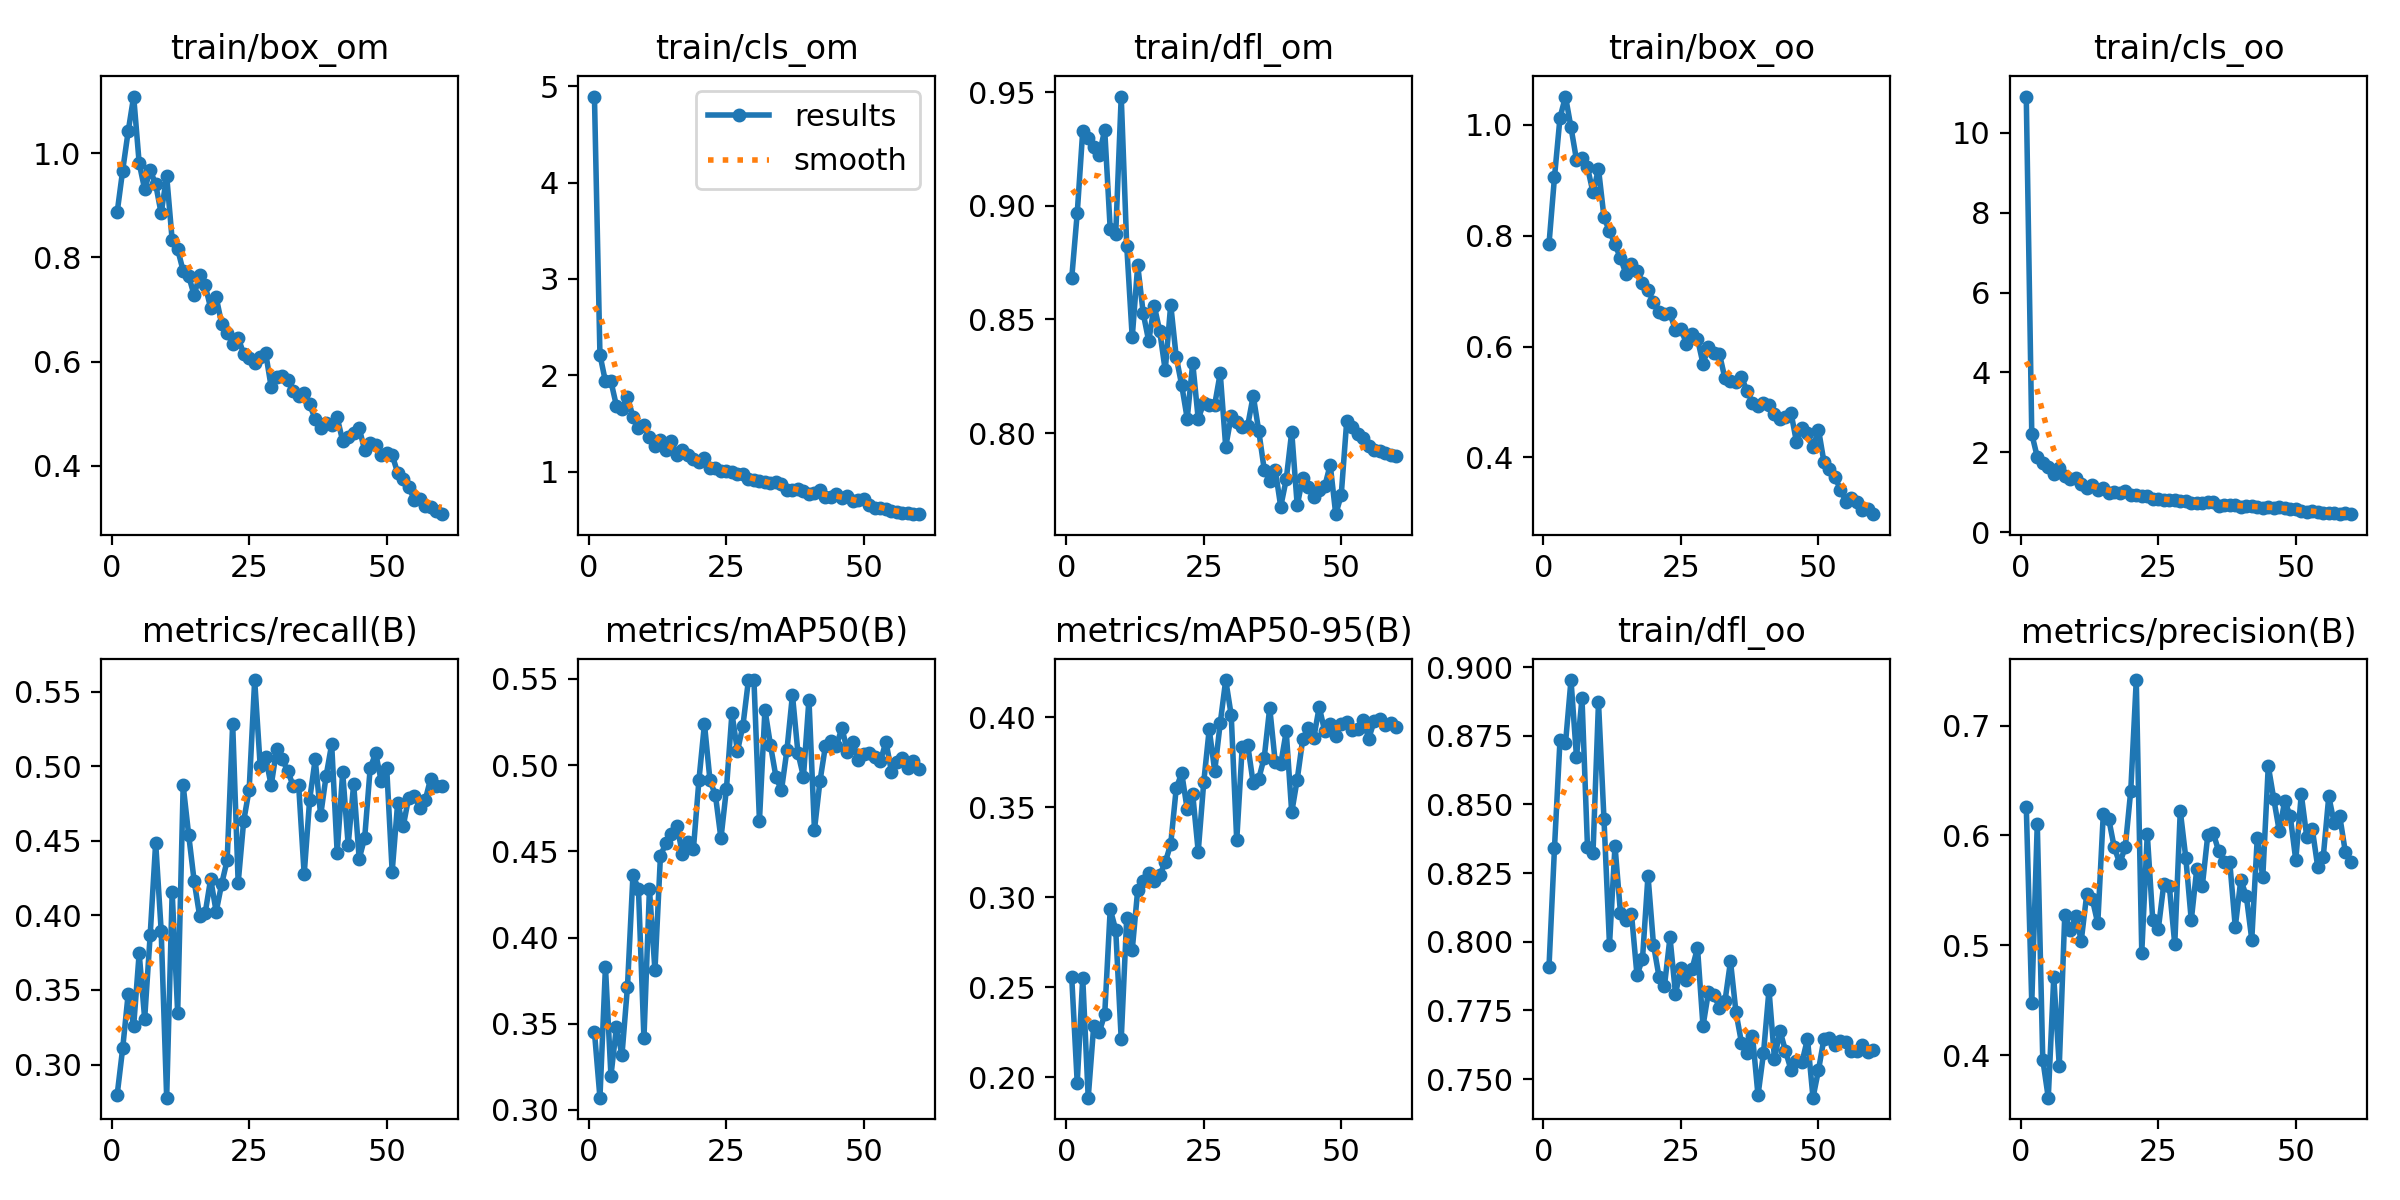

The table this chart was drawn from, first rows:
epoch, train/box_om, train/cls_om, train/dfl_om, train/box_oo, train/cls_oo, train/dfl_oo, metrics/precision(B), metrics/recall(B), metrics/mAP50(B), metrics/mAP50-95(B), val/box_om, val/cls_om, val/dfl_om, val/box_oo, val/cls_oo, val/dfl_oo, lr/pg0, lr/pg1, lr/pg2
1, 0.8865, 4.891, 0.8681, 0.7848, 10.91, 0.7909, 0.6263, 0.2798, 0.3453, 0.2558, 1.194, 2.921, 0.9813, 1.187, 4.113, 0.9876, 0.0004158, 0.0004158, 0.0004158
2, 0.9667, 2.215, 0.8966, 0.9056, 2.458, 0.8342, 0.4474, 0.3108, 0.3071, 0.197, 1.432, 2.71, 1.114, 1.381, 3.298, 1.059, 0.0008188, 0.0008188, 0.0008188
3, 1.042, 1.938, 0.9329, 1.013, 1.884, 0.8734, 0.6107, 0.3473, 0.383, 0.2555, 1.41, 2.41, 1.155, 1.435, 2.66, 1.098, 0.001208, 0.001208, 0.001208
4, 1.109, 1.938, 0.9299, 1.051, 1.725, 0.8722, 0.396, 0.326, 0.3199, 0.1888, 1.41, 2.117, 1.116, 1.585, 2.315, 1.146, 0.001188, 0.001188, 0.001188
5, 0.9809, 1.685, 0.9259, 0.9951, 1.62, 0.8953, 0.3613, 0.3746, 0.3481, 0.2288, 1.389, 2.248, 1.095, 1.444, 2.276, 1.102, 0.001188, 0.001188, 0.001188
6, 0.9306, 1.65, 0.9225, 0.9366, 1.461, 0.8673, 0.4711, 0.3307, 0.3317, 0.2251, 1.364, 2.197, 1.129, 1.563, 2.499, 1.153, 0.001167, 0.001167, 0.001167
7, 0.9675, 1.779, 0.9333, 0.9405, 1.605, 0.8886, 0.3902, 0.3867, 0.3713, 0.2351, 1.424, 1.981, 1.139, 1.593, 2.06, 1.154, 0.001147, 0.001147, 0.001147
8, 0.9406, 1.571, 0.8896, 0.923, 1.404, 0.8344, 0.5278, 0.4487, 0.4361, 0.2935, 1.359, 1.946, 1.092, 1.382, 2.003, 1.082, 0.001126, 0.001126, 0.001126
9, 0.8842, 1.459, 0.8875, 0.8779, 1.333, 0.8323, 0.5135, 0.3898, 0.4283, 0.282, 1.353, 1.891, 1.113, 1.424, 1.987, 1.095, 0.001106, 0.001106, 0.001106
10, 0.9565, 1.483, 0.948, 0.9204, 1.348, 0.8871, 0.5264, 0.2778, 0.3415, 0.2212, 1.373, 2.171, 1.09, 1.457, 2.351, 1.098, 0.001085, 0.001085, 0.001085
11, 0.8331, 1.357, 0.8825, 0.8331, 1.211, 0.8445, 0.5043, 0.4156, 0.4281, 0.2885, 1.326, 2.106, 1.069, 1.493, 2.195, 1.097, 0.001064, 0.001064, 0.001064
12, 0.8153, 1.266, 0.8421, 0.8078, 1.103, 0.7989, 0.5466, 0.3346, 0.3809, 0.2708, 1.299, 2.094, 1.083, 1.379, 2.23, 1.104, 0.001044, 0.001044, 0.001044
13, 0.7739, 1.333, 0.8738, 0.7843, 1.167, 0.8349, 0.5422, 0.487, 0.4473, 0.3043, 1.229, 1.761, 1.049, 1.329, 1.982, 1.073, 0.001023, 0.001023, 0.001023
14, 0.7642, 1.225, 0.8526, 0.7593, 1.063, 0.8104, 0.5199, 0.454, 0.4549, 0.309, 1.264, 1.88, 1.082, 1.359, 1.966, 1.114, 0.001002, 0.001002, 0.001002
15, 0.7274, 1.321, 0.8404, 0.731, 1.114, 0.808, 0.6192, 0.4229, 0.4598, 0.3137, 1.234, 1.66, 1.069, 1.392, 1.706, 1.095, 0.0009819, 0.0009819, 0.0009819
16, 0.7662, 1.174, 0.8561, 0.7484, 0.982, 0.8101, 0.6148, 0.3995, 0.4648, 0.3092, 1.257, 1.857, 1.079, 1.419, 1.871, 1.1, 0.0009612, 0.0009612, 0.0009612
17, 0.7461, 1.231, 0.8448, 0.7371, 0.9954, 0.7878, 0.589, 0.4015, 0.4485, 0.3123, 1.25, 2.093, 1.089, 1.425, 2.088, 1.1, 0.0009406, 0.0009406, 0.0009406
18, 0.7027, 1.17, 0.8276, 0.7154, 0.9866, 0.7938, 0.5746, 0.4244, 0.4555, 0.3195, 1.172, 1.849, 1.048, 1.285, 1.982, 1.087, 0.00092, 0.00092, 0.00092
19, 0.7235, 1.135, 0.8565, 0.7027, 1.028, 0.8241, 0.5894, 0.4024, 0.4516, 0.3296, 1.165, 1.969, 1.035, 1.249, 1.989, 1.061, 0.0008994, 0.0008994, 0.0008994
20, 0.6725, 1.098, 0.8335, 0.6796, 0.9333, 0.7989, 0.6409, 0.4211, 0.4913, 0.3606, 1.099, 1.858, 1.001, 1.233, 1.897, 1.043, 0.0008787, 0.0008787, 0.0008787
21, 0.6553, 1.146, 0.821, 0.6618, 0.9376, 0.7873, 0.7414, 0.437, 0.5239, 0.3691, 1.093, 1.666, 1.027, 1.266, 1.701, 1.057, 0.0008581, 0.0008581, 0.0008581
22, 0.6337, 1.042, 0.8063, 0.659, 0.9043, 0.7841, 0.4933, 0.5283, 0.4914, 0.3489, 1.115, 1.725, 1.037, 1.237, 1.769, 1.041, 0.0008375, 0.0008375, 0.0008375
23, 0.6453, 1.044, 0.8308, 0.6597, 0.9018, 0.8016, 0.6012, 0.4217, 0.4825, 0.3574, 1.14, 1.867, 1.036, 1.24, 1.989, 1.045, 0.0008169, 0.0008169, 0.0008169
24, 0.6149, 1.011, 0.8062, 0.6296, 0.8383, 0.7811, 0.5226, 0.4632, 0.4575, 0.3255, 1.181, 1.8, 1.038, 1.316, 1.854, 1.047, 0.0007962, 0.0007962, 0.0007962
25, 0.6067, 1.006, 0.8132, 0.6312, 0.8163, 0.7905, 0.5146, 0.4843, 0.4863, 0.3639, 1.118, 1.994, 1.012, 1.238, 2.08, 1.03, 0.0007756, 0.0007756, 0.0007756
26, 0.5972, 0.9984, 0.8125, 0.6053, 0.8043, 0.7861, 0.5554, 0.5577, 0.53, 0.3934, 1.1, 1.732, 1.005, 1.224, 1.669, 1.036, 0.000755, 0.000755, 0.000755
27, 0.6092, 0.9767, 0.8125, 0.6225, 0.8153, 0.79, 0.5541, 0.5003, 0.5081, 0.3703, 1.106, 1.748, 1.01, 1.213, 1.808, 1.025, 0.0007344, 0.0007344, 0.0007344
28, 0.6163, 0.9745, 0.8263, 0.6139, 0.8065, 0.7978, 0.5009, 0.5059, 0.523, 0.3969, 1.11, 1.835, 1.026, 1.22, 1.835, 1.05, 0.0007137, 0.0007137, 0.0007137
29, 0.5512, 0.9301, 0.7939, 0.5692, 0.7856, 0.7693, 0.6225, 0.487, 0.5493, 0.4208, 1.093, 1.855, 1.011, 1.198, 1.941, 1.025, 0.0006931, 0.0006931, 0.0006931
30, 0.5712, 0.9182, 0.8075, 0.5983, 0.7742, 0.7817, 0.5798, 0.5114, 0.5492, 0.4013, 1.08, 1.767, 1.006, 1.215, 1.773, 1.02, 0.0006725, 0.0006725, 0.0006725
31, 0.5723, 0.9041, 0.8048, 0.5892, 0.727, 0.7805, 0.5227, 0.5047, 0.4677, 0.3317, 1.156, 1.86, 1.033, 1.244, 1.935, 1.052, 0.0006519, 0.0006519, 0.0006519
32, 0.5637, 0.9004, 0.8024, 0.586, 0.7222, 0.7761, 0.5695, 0.4969, 0.5322, 0.3837, 1.104, 1.796, 1.018, 1.248, 1.872, 1.042, 0.0006312, 0.0006312, 0.0006312
33, 0.5438, 0.8855, 0.8033, 0.5424, 0.7162, 0.7784, 0.5536, 0.4868, 0.5117, 0.3847, 1.07, 1.698, 1.012, 1.182, 1.827, 1.028, 0.0006106, 0.0006106, 0.0006106
34, 0.5331, 0.8926, 0.8164, 0.5374, 0.7563, 0.7929, 0.6002, 0.4871, 0.4932, 0.3634, 1.146, 2.141, 1.059, 1.251, 2.148, 1.048, 0.00059, 0.00059, 0.00059
35, 0.5401, 0.8708, 0.801, 0.5353, 0.7452, 0.7743, 0.6019, 0.4274, 0.4853, 0.3659, 1.135, 1.981, 1.073, 1.184, 1.986, 1.048, 0.0005694, 0.0005694, 0.0005694
36, 0.5176, 0.8118, 0.7839, 0.5446, 0.6535, 0.7632, 0.5855, 0.4777, 0.5088, 0.3777, 1.129, 1.793, 1.049, 1.171, 1.801, 1.034, 0.0005487, 0.0005487, 0.0005487
37, 0.4899, 0.814, 0.7791, 0.5201, 0.6838, 0.7595, 0.5758, 0.5046, 0.5407, 0.4054, 1.113, 1.85, 1.032, 1.187, 1.909, 1.029, 0.0005281, 0.0005281, 0.0005281
38, 0.4721, 0.8217, 0.7839, 0.4987, 0.6667, 0.7659, 0.5756, 0.4672, 0.5071, 0.3752, 1.081, 1.698, 1.03, 1.171, 1.796, 1.056, 0.0005075, 0.0005075, 0.0005075
39, 0.4829, 0.7977, 0.7676, 0.4933, 0.6715, 0.7441, 0.5166, 0.4937, 0.4933, 0.374, 1.092, 1.8, 1.052, 1.184, 1.84, 1.052, 0.0004869, 0.0004869, 0.0004869
40, 0.4781, 0.7701, 0.7796, 0.4985, 0.6313, 0.7594, 0.5593, 0.5147, 0.538, 0.3923, 1.095, 1.686, 1.056, 1.28, 1.781, 1.073, 0.0004662, 0.0004662, 0.0004662
41, 0.4927, 0.7851, 0.8005, 0.4954, 0.6575, 0.7825, 0.5451, 0.442, 0.4625, 0.3473, 1.089, 1.976, 1.057, 1.221, 2.103, 1.058, 0.0004456, 0.0004456, 0.0004456
42, 0.4475, 0.8112, 0.7681, 0.4775, 0.6502, 0.7573, 0.5052, 0.4959, 0.4906, 0.3655, 1.083, 1.734, 1.039, 1.219, 1.877, 1.069, 0.000425, 0.000425, 0.000425
43, 0.4559, 0.7386, 0.7803, 0.4699, 0.6319, 0.7676, 0.5979, 0.4472, 0.5111, 0.3879, 1.103, 1.793, 1.05, 1.179, 1.791, 1.044, 0.0004044, 0.0004044, 0.0004044
44, 0.4637, 0.7418, 0.7763, 0.4729, 0.6123, 0.7603, 0.5617, 0.4881, 0.514, 0.3943, 1.104, 1.78, 1.044, 1.119, 1.92, 1.024, 0.0003837, 0.0003837, 0.0003837
45, 0.4724, 0.7745, 0.7719, 0.4807, 0.6399, 0.7534, 0.6632, 0.438, 0.5112, 0.3886, 1.111, 1.876, 1.044, 1.146, 1.945, 1.038, 0.0003631, 0.0003631, 0.0003631
46, 0.4296, 0.7284, 0.7751, 0.4276, 0.5951, 0.7564, 0.6332, 0.4519, 0.5218, 0.4058, 1.11, 1.823, 1.054, 1.167, 1.851, 1.048, 0.0003425, 0.0003425, 0.0003425
47, 0.4434, 0.7548, 0.7765, 0.4528, 0.6337, 0.7562, 0.6039, 0.4986, 0.5075, 0.3923, 1.097, 1.832, 1.043, 1.165, 1.843, 1.042, 0.0003219, 0.0003219, 0.0003219
48, 0.4394, 0.7014, 0.786, 0.4433, 0.6042, 0.7646, 0.6315, 0.5087, 0.5133, 0.3963, 1.089, 1.775, 1.039, 1.132, 1.876, 1.033, 0.0003012, 0.0003012, 0.0003012
49, 0.4204, 0.7071, 0.7643, 0.4181, 0.5736, 0.7432, 0.6173, 0.4902, 0.5027, 0.3899, 1.083, 1.795, 1.039, 1.161, 1.859, 1.035, 0.0002806, 0.0002806, 0.0002806
50, 0.4251, 0.7222, 0.7726, 0.4503, 0.5892, 0.7533, 0.5774, 0.499, 0.5067, 0.3964, 1.102, 1.79, 1.049, 1.14, 1.879, 1.037, 0.00026, 0.00026, 0.00026
51, 0.4207, 0.6545, 0.8053, 0.3914, 0.5396, 0.7648, 0.6374, 0.4293, 0.5072, 0.3975, 1.091, 1.794, 1.06, 1.146, 1.857, 1.05, 0.0002394, 0.0002394, 0.0002394
52, 0.3862, 0.6271, 0.8026, 0.3783, 0.5145, 0.7649, 0.5987, 0.4755, 0.5044, 0.3928, 1.08, 1.89, 1.053, 1.145, 1.966, 1.048, 0.0002188, 0.0002188, 0.0002188
53, 0.3753, 0.6222, 0.7994, 0.3652, 0.5226, 0.7625, 0.606, 0.4596, 0.5023, 0.3935, 1.076, 1.906, 1.042, 1.151, 1.976, 1.04, 0.0001981, 0.0001981, 0.0001981
54, 0.3601, 0.6121, 0.7979, 0.3412, 0.5004, 0.7638, 0.571, 0.4789, 0.5137, 0.3983, 1.079, 1.835, 1.04, 1.157, 1.948, 1.041, 0.0001775, 0.0001775, 0.0001775
55, 0.3351, 0.5919, 0.7941, 0.3205, 0.4887, 0.7634, 0.5807, 0.4798, 0.496, 0.3883, 1.064, 1.906, 1.039, 1.12, 2.04, 1.033, 0.0001569, 0.0001569, 0.0001569
56, 0.3363, 0.5874, 0.7926, 0.3277, 0.4879, 0.7602, 0.6355, 0.4723, 0.5019, 0.3981, 1.065, 1.883, 1.045, 1.124, 2.029, 1.041, 0.0001363, 0.0001363, 0.0001363
57, 0.3229, 0.5756, 0.7922, 0.3198, 0.4741, 0.7601, 0.6109, 0.4772, 0.5043, 0.3991, 1.073, 1.834, 1.047, 1.136, 2, 1.043, 0.0001156, 0.0001156, 0.0001156
58, 0.3204, 0.5689, 0.7911, 0.3055, 0.4628, 0.7624, 0.6173, 0.4916, 0.4985, 0.396, 1.059, 1.854, 1.037, 1.13, 2.031, 1.039, 9.5e-05, 9.5e-05, 9.5e-05
59, 0.3133, 0.5635, 0.7903, 0.3066, 0.4679, 0.7599, 0.5852, 0.4867, 0.5027, 0.3967, 1.074, 1.876, 1.038, 1.135, 2.047, 1.038, 7.4375e-05, 7.4375e-05, 7.4375e-05
60, 0.307, 0.5618, 0.7899, 0.2977, 0.4481, 0.7608, 0.5753, 0.4864, 0.4975, 0.3946, 1.069, 1.891, 1.038, 1.123, 2.076, 1.039, 5.375e-05, 5.375e-05, 5.375e-05
